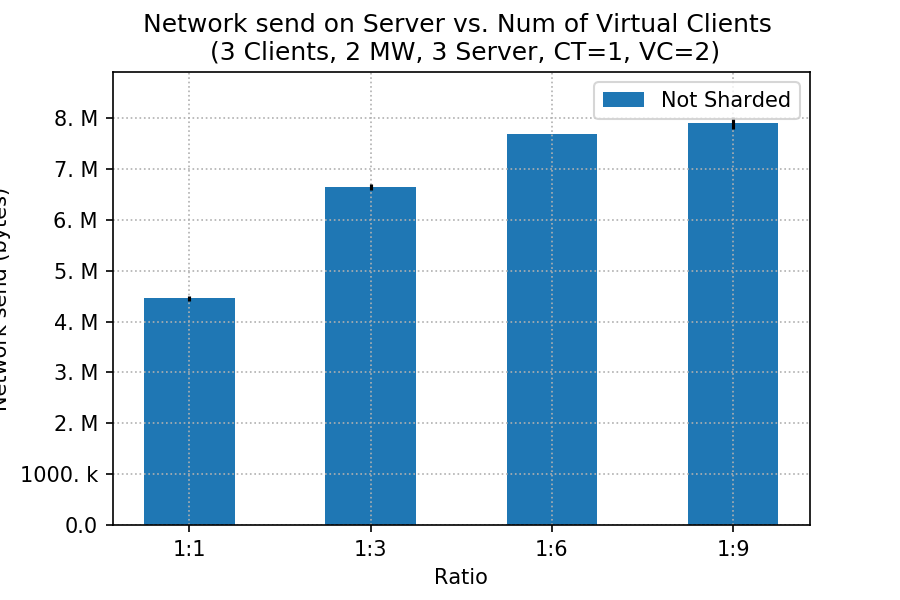

Values plotted in this chart, from the file beside it:
client, worker, sharded, netsend_mean, netsend_std
12, 64, 1:1, 4453187, 42357
12, 64, 1:3, 6647397, 63036
12, 64, 1:6, 7687081, 8143
12, 64, 1:9, 7905616, 113468
